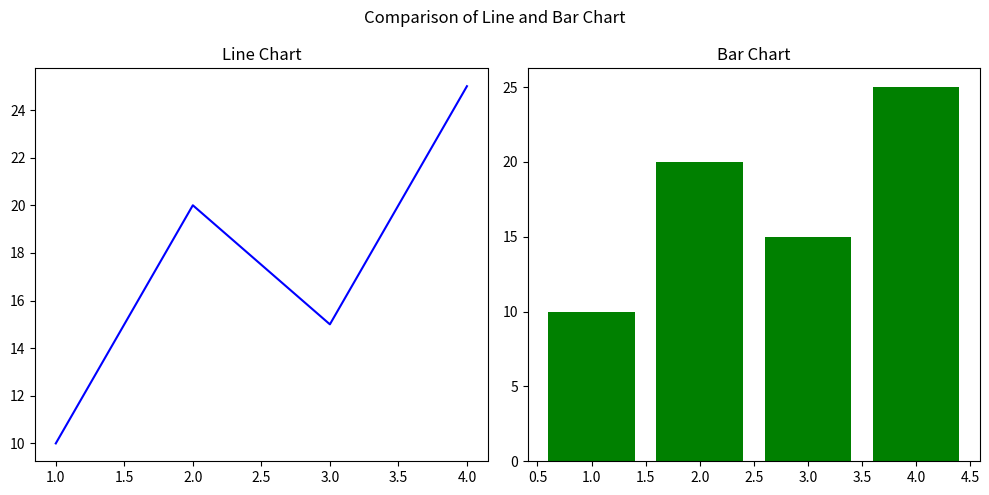

The matplotlib source for this figure:
import matplotlib.pyplot as plt


fig, ax = plt.subplots(1,2, figsize=(10,5))

x = [1,2,3,4]
y = [10,20,15,25]

ax[0].plot(x, y, color='blue')
ax[0].set_title("Line Chart")

ax[1].bar(x, y, color='green')
ax[1].set_title("Bar Chart")

fig.suptitle("Comparison of Line and Bar Chart")

plt.tight_layout()
plt.show()